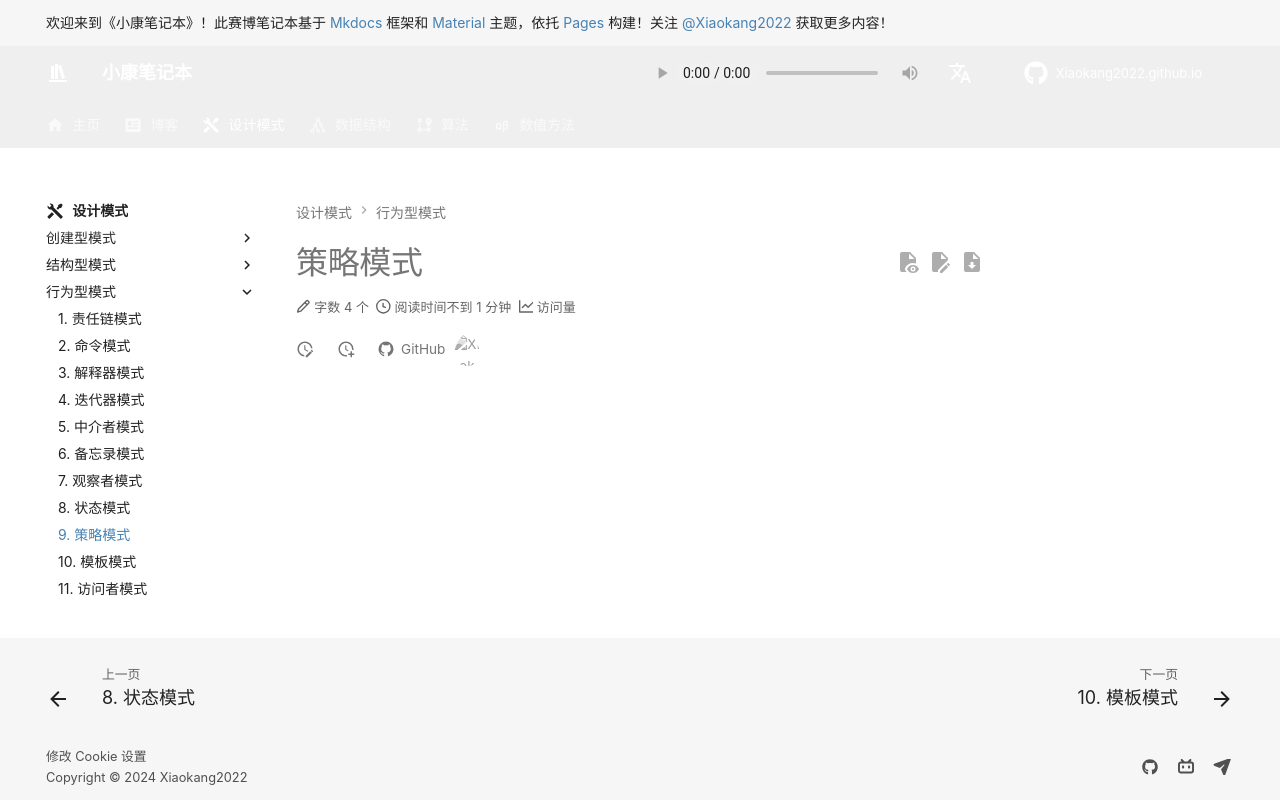

repository: Xiaokang2022/Xiaokang2022.github.io · page: design-pattern/behavioral-pattern/strategy-pattern/index.html · generator: mkdocs

---
comments: true
---

# 策略模式
